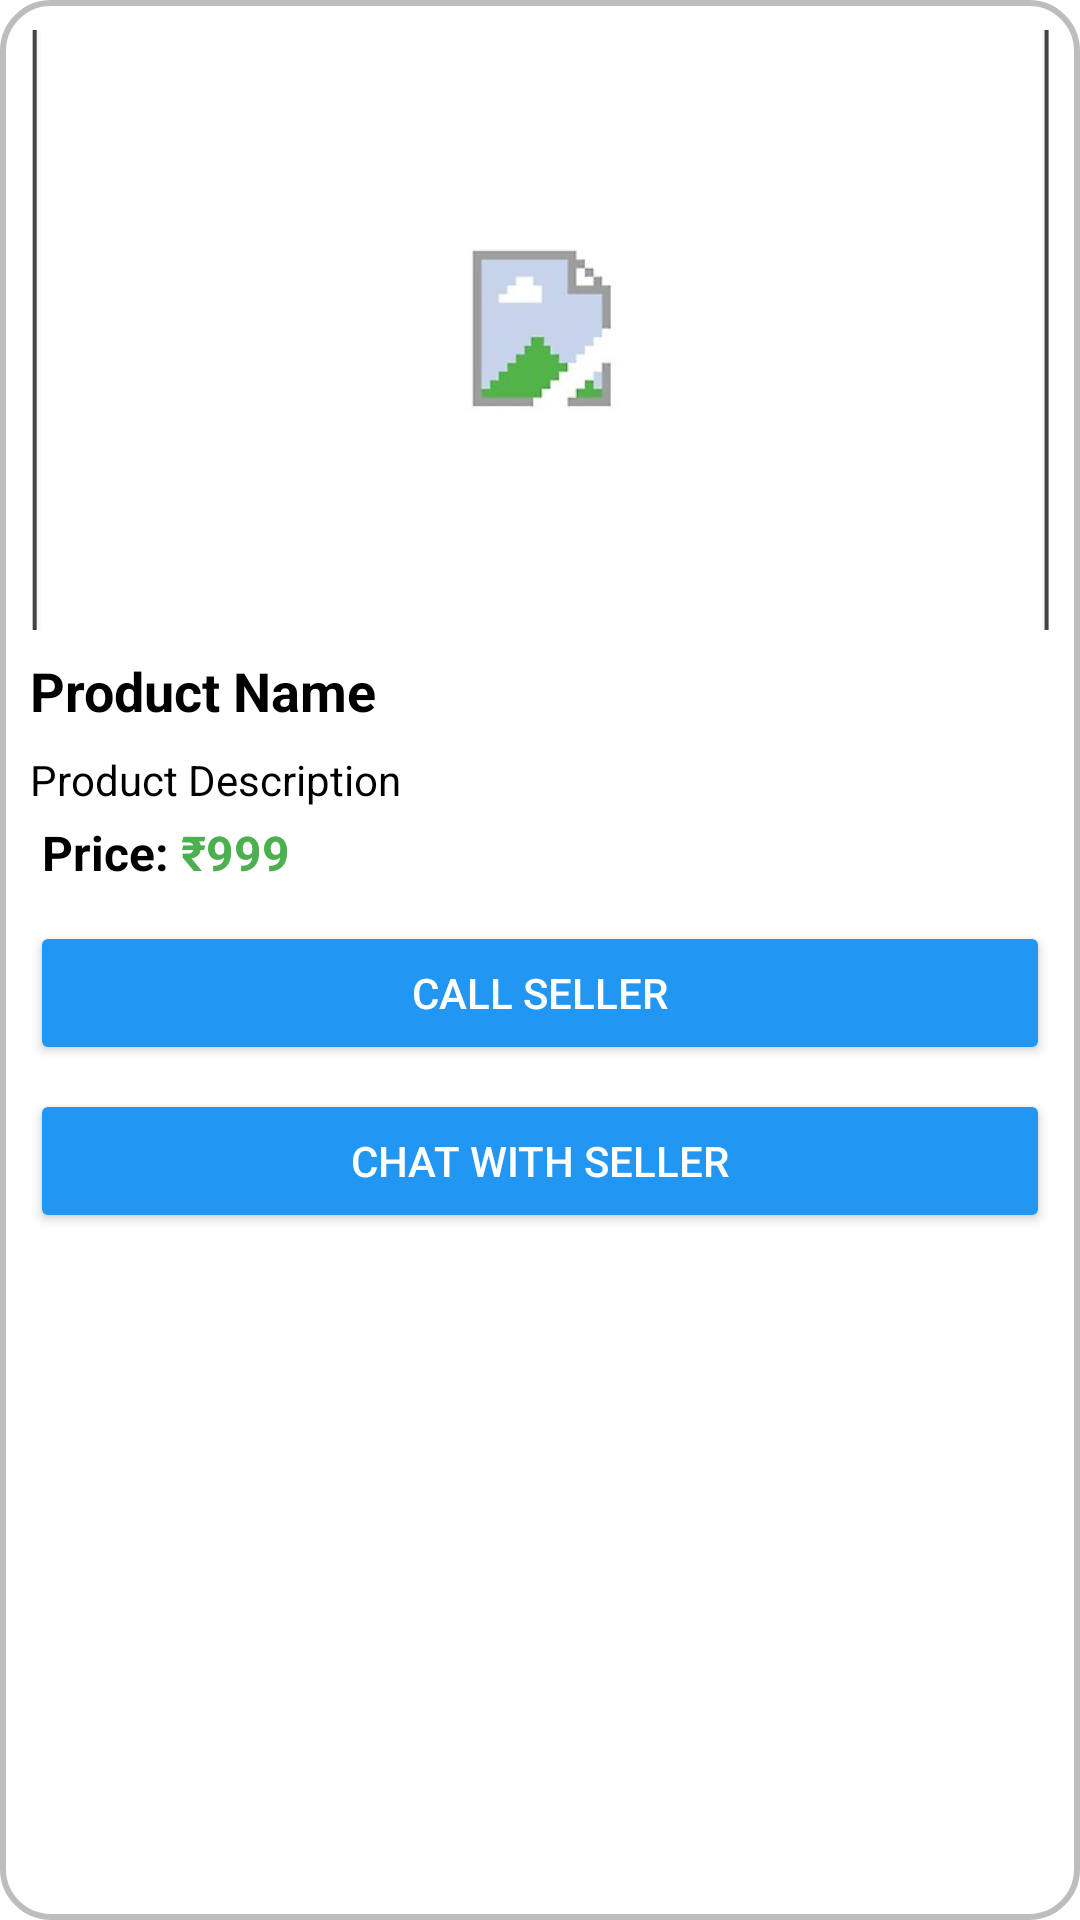

Reconstruct the res/layout file that produces this screen, plus the resources it refers to.
<!-- AndroidManifest.xml: application theme Theme.ReTradeApplication -->
<!-- res/layout/product_item.xml -->
<?xml version="1.0" encoding="utf-8"?>
<LinearLayout
    xmlns:android="http://schemas.android.com/apk/res/android"
    xmlns:tools="http://schemas.android.com/tools"
    android:layout_width="match_parent"
    android:layout_height="wrap_content"
    android:orientation="vertical"
    android:padding="10dp"
    android:background="@drawable/product_item_background"
    android:layout_margin="8dp">

    <ImageView
        android:id="@+id/product_image"
        android:layout_width="match_parent"
        android:layout_height="200dp"
        android:scaleType="centerCrop"
        android:src="@drawable/placeholder_image"
        tools:ignore="ContentDescription"/>

    <TextView
        android:id="@+id/product_name"
        android:layout_width="match_parent"
        android:layout_height="wrap_content"
        android:text="Product Name"
        android:textSize="18sp"
        android:textStyle="bold"
        android:paddingTop="8dp"
        android:paddingBottom="4dp"
        android:textColor="@color/black"/>

    <TextView
        android:id="@+id/productDescription"
        android:layout_width="match_parent"
        android:layout_height="wrap_content"
        android:text="Product Description"
        android:textSize="14sp"
        android:textColor="@color/black"
        android:ellipsize="end"
        android:paddingTop="4dp"/>

    <LinearLayout
        android:layout_margin="4dp"
        android:layout_width="wrap_content"
        android:layout_height="wrap_content">

        <TextView
            android:layout_height="wrap_content"
            android:layout_width="wrap_content"
            android:text="Price: "
            android:textColor="@color/black"
            android:textSize="16sp"
            android:textStyle="bold" />

        <TextView
            android:id="@+id/product_price"
            android:layout_width="wrap_content"
            android:layout_height="wrap_content"
            android:text="₹999"
            android:textSize="16sp"
            android:textStyle="bold"
            android:textColor="@color/green"/>

    </LinearLayout>

    <Button
        android:id="@+id/contact_seller_button"
        android:layout_width="match_parent"
        android:layout_height="wrap_content"
        android:text="Call Seller"
        android:backgroundTint="@color/blue"
        android:textColor="@android:color/white"
        android:layout_marginTop="8dp"/>

    <Button
        android:id="@+id/chat_with_seller_button"
        android:layout_width="match_parent"
        android:layout_height="wrap_content"
        android:text="Chat with Seller"
        android:backgroundTint="@color/blue"
        android:textColor="@android:color/white"
        android:layout_marginTop="8dp"/>

</LinearLayout>
<!-- resources referenced by this layout -->
<resources>
  <color name="black">#FF000000</color>
  <color name="blue">#2196F3</color>
  <color name="green">#4CAF50</color>
  <!-- drawable placeholder_image: png bitmap (drawable, 18779 bytes) -->
  <!-- drawable product_item_background (drawable) -->
  <?xml version="1.0" encoding="utf-8"?>
  <shape xmlns:android="http://schemas.android.com/apk/res/android"
      android:shape="rectangle">
      <corners android:radius="16dp"/>
      <solid android:color="@android:color/white"/>
      <stroke android:width="2dp" android:color="@color/gray"/>
  </shape>
  <style name="Theme.ReTradeApplication" parent="Theme.MaterialComponents.DayNight.NoActionBar">
          
          <item name="colorPrimary">@color/purple_500</item>
          <item name="colorPrimaryVariant">@color/purple_700</item>
          <item name="colorOnPrimary">@color/white</item>
          
          <item name="colorSecondary">@color/teal_200</item>
          <item name="colorSecondaryVariant">@color/teal_700</item>
          <item name="colorOnSecondary">@color/black</item>
          
          <item name="android:statusBarColor">?attr/colorPrimaryVariant</item>
          
      </style>
  <color name="gray">#BDBDBD</color>
  <color name="purple_500">#FF6200EE</color>
  <color name="purple_700">#FF3700B3</color>
  <color name="white">#FFFFFFFF</color>
  <color name="teal_200">#FF03DAC5</color>
  <color name="teal_700">#FF018786</color>
</resources>
